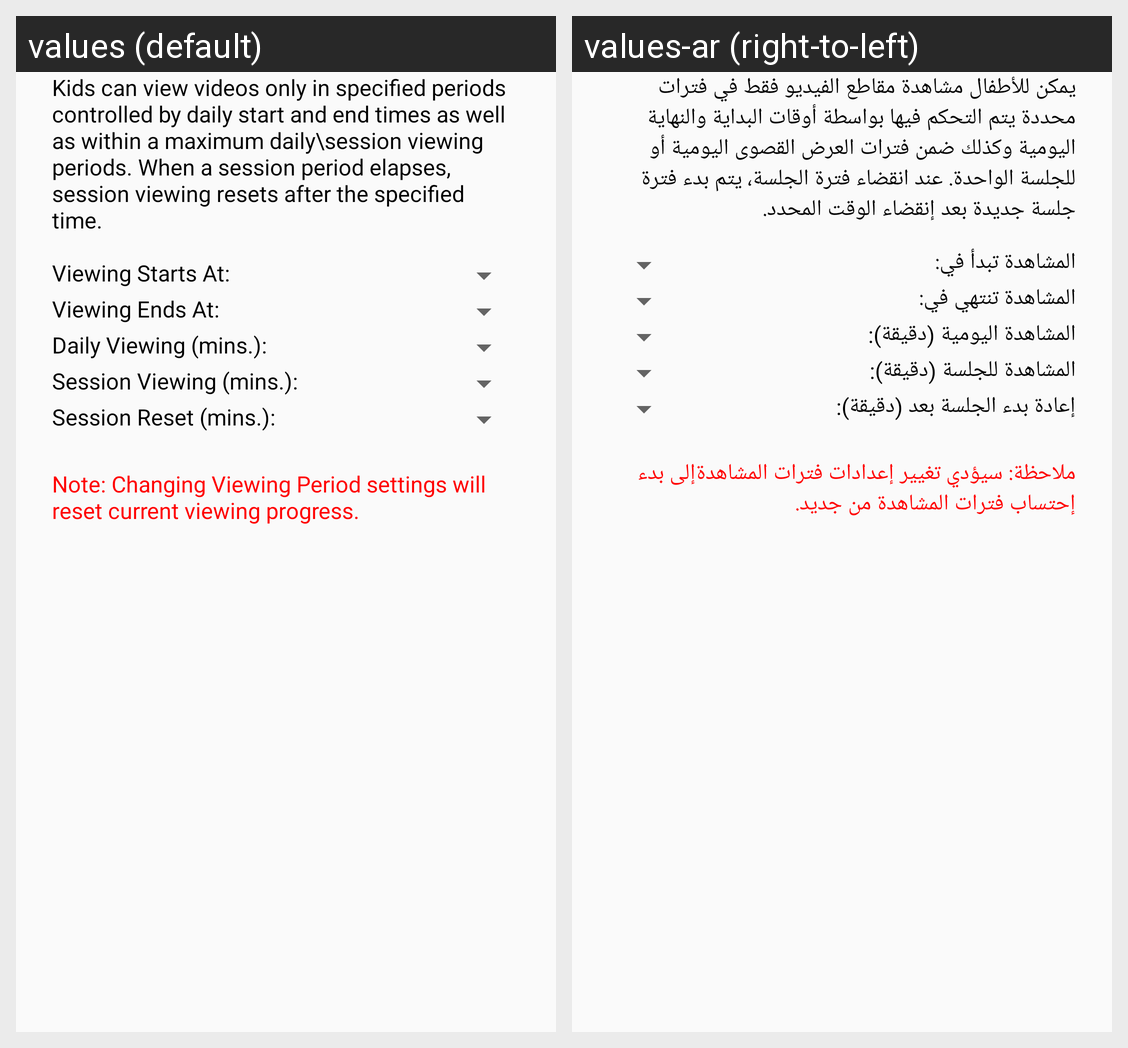

For this localized Android screen grid, give each drawn string resource with its value in every locale shown.
Android screen res/layout/dialog_viewing_periods_settings.xml rendered under 2 locales, left to right: values (default), values-ar (right-to-left). Device: Nexus 5 (rendered at 1080×1920; each locale shown at half size, 540×960, under a caption strip naming it); theme AppTheme.
Strings drawn on this screen, with the default value and each locale's value (text and hints the layout hard-codes, and strings that could not be matched under every locale, appear in the picture but are not listed):

lbl_viewing_periods_dialog_description
  values: Kids can view videos only in specified periods controlled by daily start and end times as well as within a maximum daily\session viewing periods. When a session period elapses, session viewing resets after the specified time.
  values-ar: يمكن للأطفال مشاهدة مقاطع الفيديو فقط في فترات محددة يتم التحكم فيها بواسطة أوقات البداية والنهاية اليومية وكذلك ضمن فترات العرض القصوى اليومية أو للجلسة الواحدة. عند انقضاء فترة الجلسة، يتم بدء فترة جلسة جديدة بعد إنقضاء الوقت المحدد.

lbl_daily_viewing_start_time
  values: Viewing Starts At:
  values-ar: المشاهدة تبدأ في:

lbl_daily_viewing_end_time
  values: Viewing Ends At:
  values-ar: المشاهدة تنتهي في:

lbl_maximum_daily_viewing_period
  values: Daily Viewing (mins.):
  values-ar: المشاهدة اليومية (دقيقة):

lbl_maximum_session_viewing_period
  values: Session Viewing (mins.):
  values-ar: المشاهدة للجلسة (دقيقة):

lbl_session_resets_after_period
  values: Session Reset (mins.):
  values-ar: إعادة بدء الجلسة بعد (دقيقة):

lbl_viewing_periods_settings_modification_warning
  values: Note: Changing Viewing Period settings will reset current viewing progress.
  values-ar: ملاحظة: سيؤدي تغيير إعدادات فترات المشاهدةإلى بدء إحتساب فترات المشاهدة من جديد.
